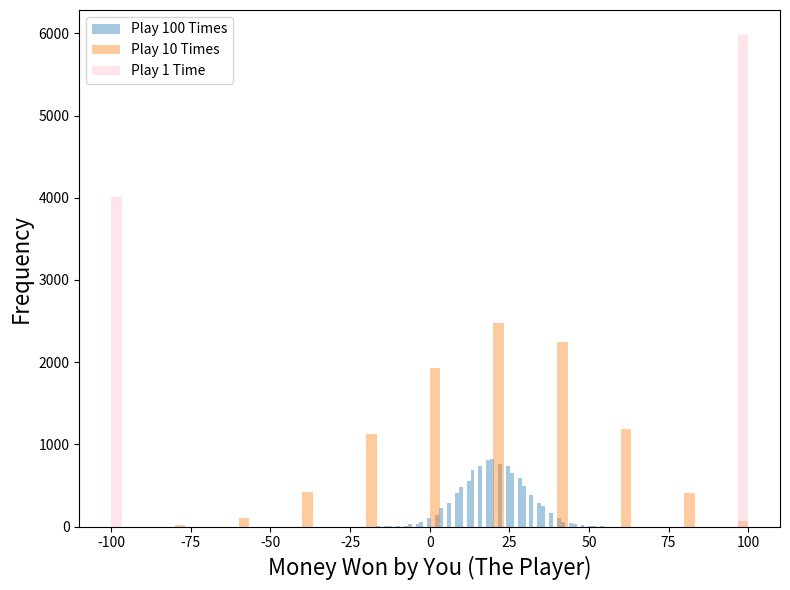

The script that saved this image:
import numpy as np
import matplotlib.pyplot as plt
import seaborn as sns

# Game 1
simulations = 10000  # number of Monte Carlo Simulations
games = 100          # number of times the game is played
threshold = 40       # threshold where if greater than or equal to you win
bet = 1              # dollar bet for the game

# outer loop is Monte Carlo sims and inner loop is games played
sim_results_1 = []
for sim in range(simulations):
    result = []
    for g in range(games):
        number = int(np.random.uniform()*100)  # get a random number to see who wins
        if number >= threshold:
            result.append(bet)
        else:
            result.append(-bet)
    sim_results_1.append(sum(result))          # sim_results_1 stores results for Game 1
print('Game 1 Mean: ', round(np.mean(sim_results_1), 2))
print('Game 1 Prob Positive: ', round(sum([1 for i in sim_results_1 if i>0])/simulations, 2))
print('\n')
    

# Game 2 (structure of code is same as above)
simulations = 10000
games = 10
threshold = 40
bet = 10

sim_results_2 = []
for sim in range(simulations):
    result = []
    for g in range(games):
        number = int(np.random.uniform()*100)
        if number >= threshold:
            result.append(bet)
        else:
            result.append(-bet)
    sim_results_2.append(sum(result))
print('Game 2 Mean: ', round(np.mean(sim_results_2), 2))
print('Game 2 Prob Positive: ', round(sum([1 for i in sim_results_2 if i>0])/simulations, 2))
print('\n')
    
    
# Game 3 (structure of code is same as above)
simulations = 10000
games = 1
threshold = 40
bet = 100

sim_results_3 = []
for sim in range(simulations):
    result = []
    for g in range(games):
        number = int(np.random.uniform()*100)
        if number >= threshold:
            result.append(bet)
        else:
            result.append(-bet)
    sim_results_3.append(sum(result))
print('Game 3 Mean: ', round(np.mean(sim_results_3), 2))
print('Game 3 Prob Positive: ', round(sum([1 for i in sim_results_3 if i>0])/simulations, 2))


# Histogram that shows the distribution of the Monte Carlo Results for 2 spending levels
fig, ax = plt.subplots(figsize=(8,6))
sns.distplot(sim_results_1, kde=False, bins=60, label='Play 100 Times')
sns.distplot(sim_results_2, kde=False, bins=60, label='Play 10 Times')
sns.distplot(sim_results_3, kde=False, bins=60, label='Play 1 Time', color='pink')

ax.set_xlabel('Money Won by You (The Player)', fontsize=16)
ax.set_ylabel('Frequency',fontsize=16)
plt.legend()
plt.tight_layout()

plt.savefig(fname='game_hist', dpi=150)
plt.show()